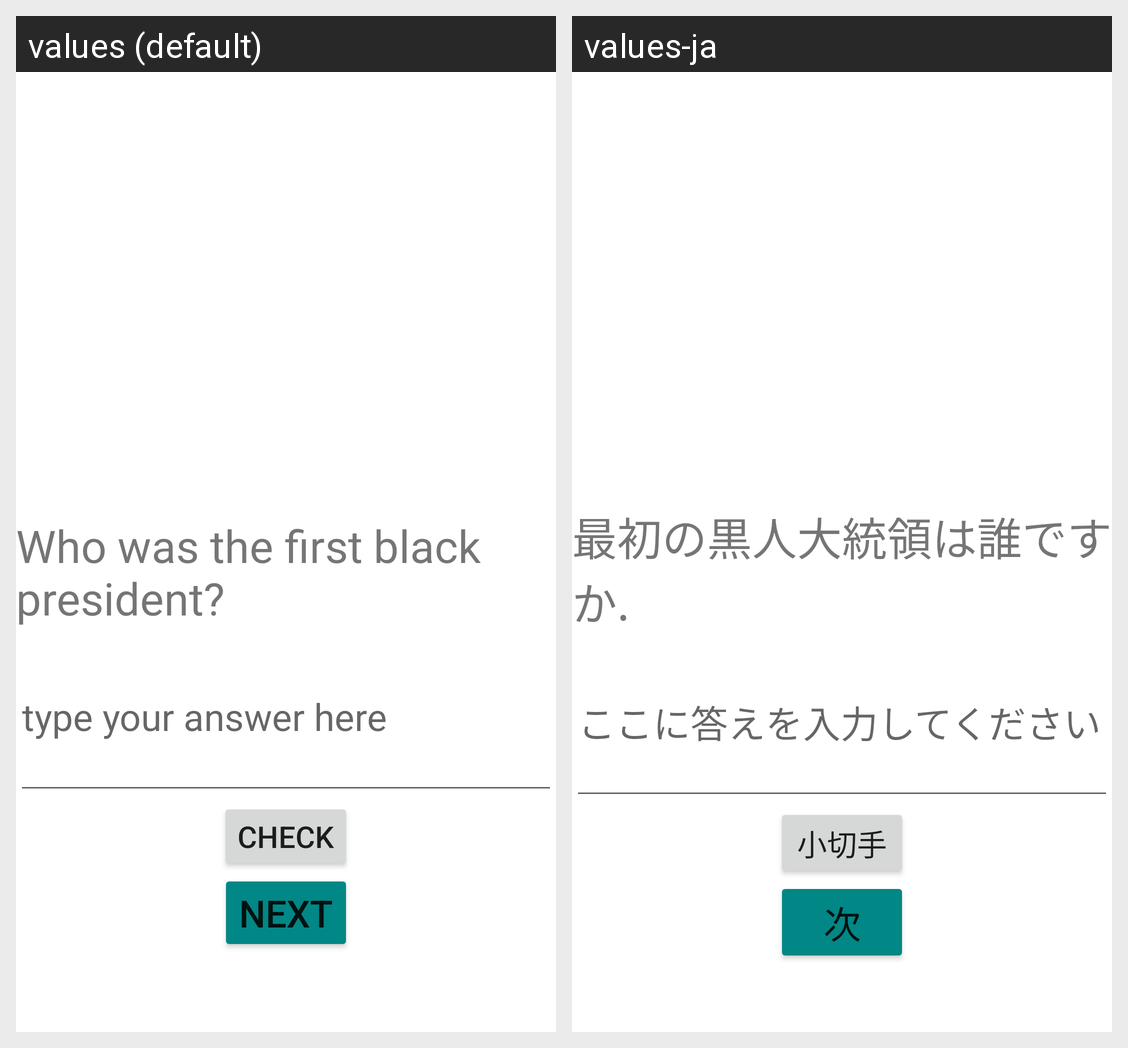

For this localized Android screen grid, give each drawn string resource with its value in every locale shown.
Android screen res/layout/activity_main.xml rendered under 2 locales, left to right: values (default), values-ja. Device: Nexus 5 (rendered at 1080×1920; each locale shown at half size, 540×960, under a caption strip naming it); theme Theme.CareyQuizApp.
Strings drawn on this screen, with the default value and each locale's value (text and hints the layout hard-codes, and strings that could not be matched under every locale, appear in the picture but are not listed):

Q1
  values: Who was the first black president?
  values-ja: 最初の黒人大統領は誰ですか.

hint
  values: type your answer here
  values-ja: ここに答えを入力してください

check
  values: Check
  values-ja: 小切手

next
  values: Next
  values-ja: 次
